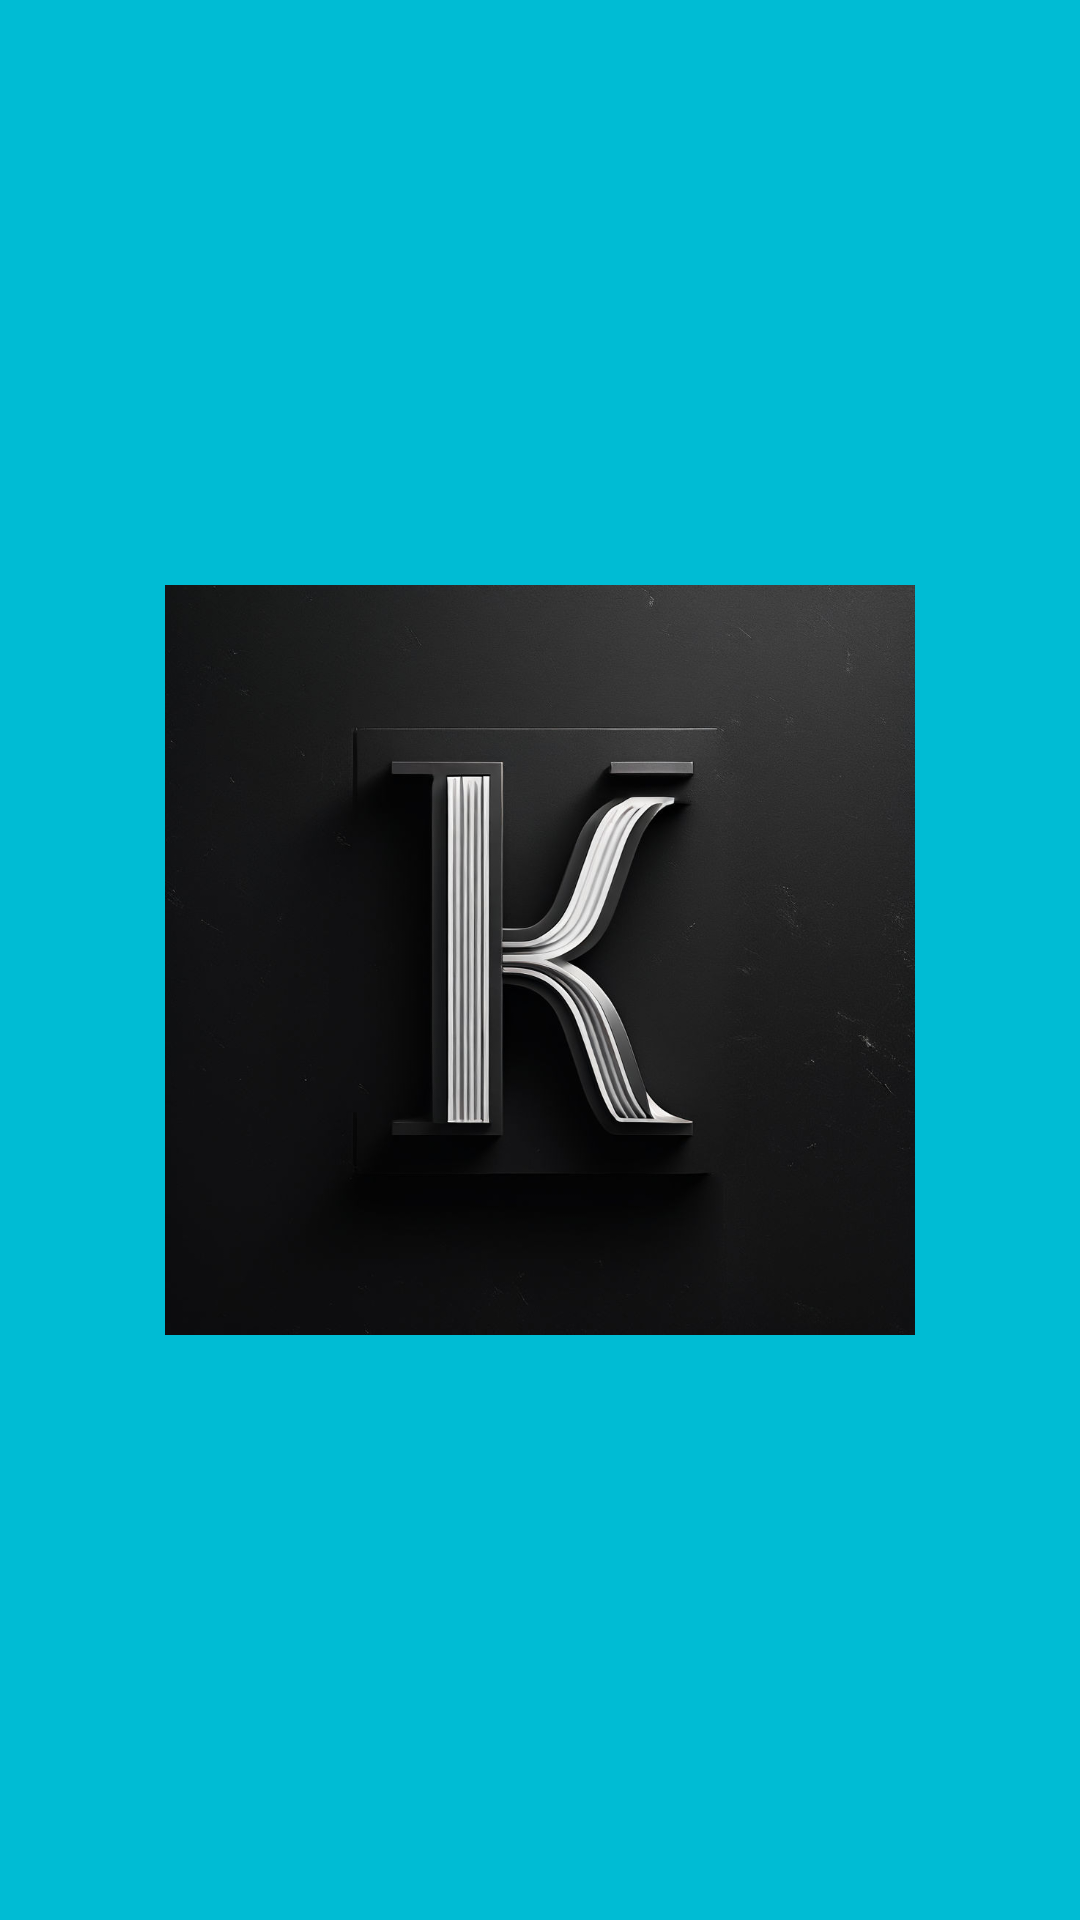

Android layout source for this screen:
<!-- AndroidManifest.xml: application theme Theme.Knowwage -->
<!-- res/layout/activity_splash.xml -->
<?xml version="1.0" encoding="utf-8"?>
<RelativeLayout xmlns:android="http://schemas.android.com/apk/res/android"
    xmlns:app="http://schemas.android.com/apk/res-auto"
    xmlns:tools="http://schemas.android.com/tools"
    android:layout_width="match_parent"
    android:layout_height="match_parent"
    tools:context=".SplashActivity"
    android:background="#00BCD4">
    <ImageView
        android:layout_width="250dp"
        android:layout_height="250dp"
        android:src="@drawable/splash_logo"
        android:layout_centerInParent="true"/>


</RelativeLayout>
<!-- resources referenced by this layout -->
<resources>
  <!-- drawable splash_logo: jpeg bitmap (drawable-hdpi, 66370 bytes) -->
  <style name="Theme.Knowwage" parent="Base.Theme.Knowwage" />
  <style name="Base.Theme.Knowwage" parent="Theme.Material3.DayNight">
          
          
      </style>
</resources>
